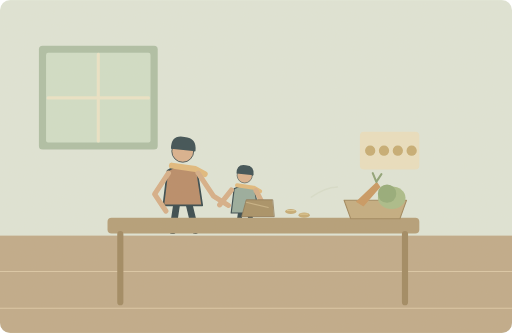
t = 0.00 s
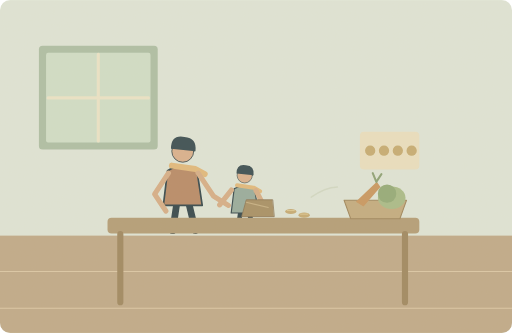
t = 1.25 s
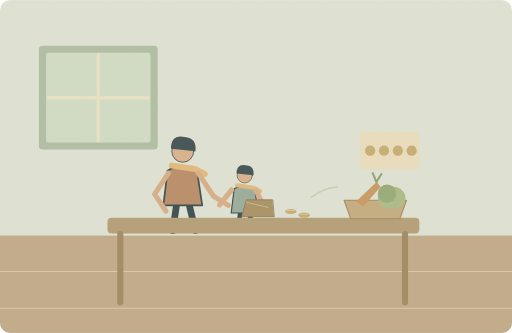
t = 3.75 s
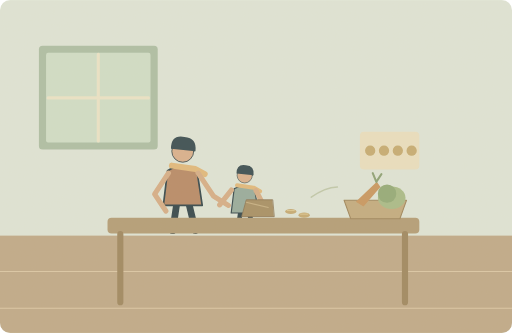
t = 5.00 s
t = 6.25 s: frame unchanged from t = 3.75 s, image omitted
t = 8.75 s: frame unchanged from t = 1.25 s, image omitted

The animated SVG that drew these frames (rendered in a browser with its animation timeline set to each time). Animation: 1 SMIL element (animate=1); one cycle of 10.00 s, repeats indefinitely.

<svg xmlns="http://www.w3.org/2000/svg" width="1000" height="650" viewBox="0 0 1000 650" role="img" aria-labelledby="title desc"><title id="title">单词小故事</title><desc id="desc">The poor family could barely afford fresh vegetables.</desc><metadata>{"wordId": "poor", "dailyExample": "The poor family could barely afford fresh vegetables.", "source": "https://github.com/go1app/word-atlas/blob/main/public/atlas/entries/0.json", "attribution": "Word Atlas contributors — CC BY 4.0", "license": "https://creativecommons.org/licenses/by/4.0/", "changes": "New original vector animation interpreting the daily example.", "durationSeconds": 10}</metadata><defs><clipPath id="frame"><rect width="1000" height="650" rx="20"/></clipPath><filter id="paper"><feTurbulence type="fractalNoise" baseFrequency=".74" numOctaves="3" stitchTiles="stitch"/><feColorMatrix type="saturate" values="0"/><feComponentTransfer><feFuncA type="linear" slope=".065"/></feComponentTransfer><feBlend in="SourceGraphic" mode="soft-light"/></filter><filter id="glow" x="-100%" y="-100%" width="300%" height="300%"><feGaussianBlur stdDeviation="8"/></filter></defs><g clip-path="url(#frame)"><rect x="0" y="0" width="1000" height="650" rx="0" fill="#dfe6d9" /><rect x="0" y="460" width="1000" height="190" rx="0" fill="#bea887" /><path d="M0 530H1000M0 602H1000" fill="none" stroke="#dbc7a6" stroke-width="2" stroke-linecap="round" stroke-linejoin="round" /><rect x="76" y="89" width="232" height="203" rx="7" fill="#acbea5" /><rect x="90" y="103" width="204" height="175" rx="4" fill="#d0dfc9" /><path d="M192 106V275M94 191H290" fill="none" stroke="#ece5c9" stroke-width="6" stroke-linecap="round" stroke-linejoin="round" /><g transform="translate(357 348) scale(1.65)" stroke="#2c4148" stroke-linecap="round" stroke-linejoin="round"><path d="M-7 29L-12 62M7 29L15 62" fill="none" stroke="#2c4148" stroke-width="8" stroke-linecap="round" stroke-linejoin="round" /><path d="M-18 -9Q0 -20 17 -8L23 32H-23Z" fill="#b68765" stroke="#2c4148" stroke-width="2" stroke-linecap="round" stroke-linejoin="round" /><circle cx="0" cy="-32" r="13" fill="#d9af8c" /><path d="M-14 -35Q-14 -52 2 -49Q17 -48 15 -32Z" fill="#32474e" stroke="none" stroke-width="2" stroke-linecap="round" stroke-linejoin="round" /><path d="M-13 -15L15 -11 26 -5" fill="none" stroke="#e1b97b" stroke-width="7" stroke-linecap="round" stroke-linejoin="round" /></g><g transform="translate(478 379) scale(1.15)" stroke="#2c4148" stroke-linecap="round" stroke-linejoin="round"><path d="M-7 29L-12 62M7 29L15 62" fill="none" stroke="#2c4148" stroke-width="8" stroke-linecap="round" stroke-linejoin="round" /><path d="M-18 -9Q0 -20 17 -8L23 32H-23Z" fill="#94aa9c" stroke="#2c4148" stroke-width="2" stroke-linecap="round" stroke-linejoin="round" /><circle cx="0" cy="-32" r="13" fill="#d9af8c" /><path d="M-14 -35Q-14 -52 2 -49Q17 -48 15 -32Z" fill="#32474e" stroke="none" stroke-width="2" stroke-linecap="round" stroke-linejoin="round" /><path d="M-13 -15L15 -11 26 -5" fill="none" stroke="#e1b97b" stroke-width="7" stroke-linecap="round" stroke-linejoin="round" /></g><rect x="210" y="425" width="609" height="31" rx="8" fill="#b29b75" /><path d="M235 457V590M791 457V590" fill="none" stroke="#9d855e" stroke-width="12" stroke-linecap="round" stroke-linejoin="round" /><path d="M387 338L417 383 446 401M452 371L429 400M500 372L518 407" fill="none" stroke="#d6ad86" stroke-width="10" stroke-linecap="round" stroke-linejoin="round" /><path d="M329 338L302 379 324 412" fill="none" stroke="#d6ad86" stroke-width="10" stroke-linecap="round" stroke-linejoin="round" /><path d="M532 390h-51l-9 33h63Z" fill="#a58d62" stroke="#856f4e" stroke-width="1.5" stroke-linecap="round" stroke-linejoin="round" /><path d="M481 395L524 405" fill="none" stroke="#c5af82" stroke-width="2" stroke-linecap="round" stroke-linejoin="round" /><ellipse cx="568" cy="413" rx="11" ry="5" fill="#c4a972"/><path d="M561 411h14" fill="none" stroke="#e4d09a" stroke-width="1.5" stroke-linecap="round" stroke-linejoin="round" /><ellipse cx="594" cy="420" rx="11" ry="5" fill="#c4a972"/><path d="M587 418h14" fill="none" stroke="#e4d09a" stroke-width="1.5" stroke-linecap="round" stroke-linejoin="round" /><path d="M672 391h122l-13 36h-96Z" fill="#c2ab7e" stroke="#9c8359" stroke-width="2" stroke-linecap="round" stroke-linejoin="round" /><path d="M695 394L736 355 743 365 710 403Z" fill="#c7955e" stroke="none" stroke-width="2" stroke-linecap="round" stroke-linejoin="round" /><path d="M735 355l-7 -17M735 355l10 -15" fill="none" stroke="#8aa074" stroke-width="4" stroke-linecap="round" stroke-linejoin="round" /><ellipse cx="765" cy="386" rx="27" ry="22" fill="#a7bb87"/><ellipse cx="756" cy="378" rx="18" ry="18" fill="#91a976"/><rect x="703" y="257" width="116" height="74" rx="8" fill="#eae0c0" /><circle cx="723" cy="294" r="10" fill="#c5aa70" /><circle cx="750" cy="294" r="10" fill="#c5aa70" /><circle cx="777" cy="294" r="10" fill="#c5aa70" /><circle cx="804" cy="294" r="10" fill="#c5aa70" /><g><animate attributeName="opacity" values=".2;.75;.2" keyTimes="0;.5;1" dur="10s" repeatCount="indefinite"/><path d="M608 385Q634 366 659 365" fill="none" stroke="#b5bf9c" stroke-width="3" stroke-linecap="round" stroke-linejoin="round" /></g><rect width="1000" height="650" fill="#ddc8a0" opacity=".14" filter="url(#paper)" pointer-events="none"/></g></svg>
